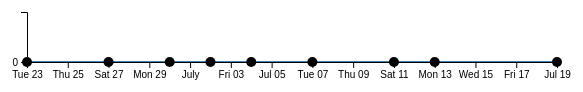
D3 v4 page, settled after 360 driven frames (6 s of simulated time); the page loaded 1 data file(s).



// set the dimensions and margins of the graph
var margin = {top: 20, right: 20, bottom: 30, left: 50},
    width = 600 - margin.left - margin.right,
    height = 100 - margin.top - margin.bottom;

// parse the date / time
var parseTime = d3.timeParse("%d-%b-%y");

// set the ranges
var x = d3.scaleTime().range([0, width]);
var y = d3.scaleLinear().range([height, 0]);

// define the line
var valueline = d3.line()
    .x(function(d) { return x(d.date); })
    .y(function(d) { return y(d.close); });

// append the svg obgect to the body of the page
// appends a 'group' element to 'svg'
// moves the 'group' element to the top left margin
var svg = d3.select("body").append("svg")
    .attr("width", width + margin.left + margin.right)
    .attr("height", height + margin.top + margin.bottom)
  .append("g")
    .attr("transform",
          "translate(" + margin.left + "," + margin.top + ")");

// Get the data
//d3.csv("data.csv", function(error, data) {
d3.csv("data/GE_event.csv", function(error, data) {  
  if (error) throw error;

  // format the data
  data.forEach(function(d) {
      d.date = parseTime(d.date);
      d.close = +d.close;
  });

  // Scale the range of the data
  x.domain(d3.extent(data, function(d) { return d.date; }));
  y.domain([0, d3.max(data, function(d) { return d.close; })]);

  // Add the valueline path.
  svg.append("path")
      .data([data])
      .attr("class", "line")
      .attr("d", valueline);
      
  // Add the scatterplot
  svg.selectAll("dot")
      .data(data)
    .enter().append("circle")
      .attr("r", 5)
      .attr("cx", function(d) { return x(d.date); })
      .attr("cy", function(d) { return y(d.close); });

  // Add the X Axis
  svg.append("g")
      .attr("transform", "translate(0," + height + ")")
      .call(d3.axisBottom(x));

  // Add the Y Axis
  svg.append("g")
      .call(d3.axisLeft(y));

});



### data: data/GE_event.csv
date, event, close, url
23-Jun-20, GE2020: A new four-member Sengkang GRC c…, 0, https://www.straitstimes.com/politics/si…
27-Jun-20, WP's candidates includes an economics pr…, 0, https://www.businesstimes.com.sg/governm…
30-Jun-20, Nomination Day: WP to contest Sengkang G…, 0, https://www.businesstimes.com.sg/governm…
2-Jul-20, WP tackes jobs and productivity issues i…, 0, https://www.straitstimes.com/politics/wp…
4-Jul-20, PM joined PAP Sengkang team in Facebook …, 0, https://www.straitstimes.com/politics/si…
7-Jul-20, Ng Chee Meng in Chinese Media Group's li…, 0, https://mothership.sg/2020/07/workers-pa…
11-Jul-20, WP won Sengkang GRC with 52.13% of votes, 0, https://www.straitstimes.com/politics/ge…
13-Jul-20, WP ready to work with NCMPs from other p…, 0, https://www.straitstimes.com/politics/wp…
19-Jul-20, WP to run new Sengkang Town Council on i…, 0, https://www.asiaone.com/singapore/new-se…